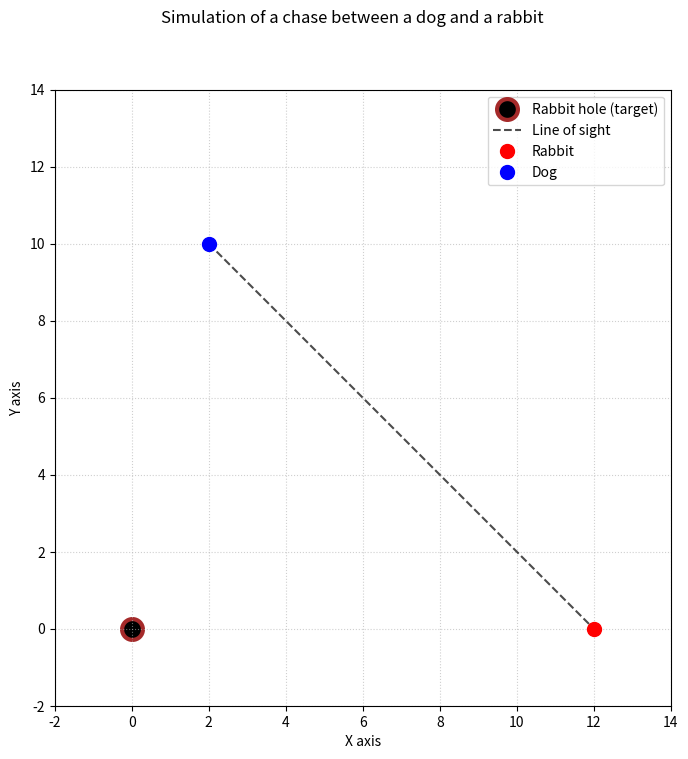

This chart was generated by the following Python code:
import matplotlib.pyplot as plt
import numpy as np
from matplotlib.animation import FuncAnimation
plt.close('all')
#constans
FRAMES = 300
DT=0.5
V_RABBIT=1
V_DOG=1
#set starting positions
pos_rabbit_hole=np.array([0.0,0.0])
pos_rabbit=np.array([12.0, 0.0])
pos_dog=np.array([2.0, 10.0])
#history of movement
history_rabbit = [pos_rabbit.copy()]
history_dog = [pos_dog.copy()]
curr_rabbit = pos_rabbit.copy()
curr_dog = pos_dog.copy()
rabbit_in_hole = False
dog_ate_rabbit = False
#movement
for _ in range(FRAMES):
    if not rabbit_in_hole and not dog_ate_rabbit:
        vector_to_hole = pos_rabbit_hole - curr_rabbit
        distance_to_hole = np.linalg.norm(vector_to_hole)
        if distance_to_hole < 0.1:
            # rabbit home:)
            vel_rabbit = np.array([0.0, 0.0])
            rabbit_in_hole = True
        else:
            direction = np.sign(pos_rabbit_hole[0] - curr_rabbit[0])#rabbit moves only on x axis
            vel_rabbit = np.array([direction * V_RABBIT, 0.0])
    if not rabbit_in_hole and not dog_ate_rabbit:
        vector_dog_rabbit = curr_rabbit - curr_dog
        distance_dog_rabbit = np.linalg.norm(vector_dog_rabbit)
        if distance_dog_rabbit < 0.2:
            vel_dog = np.array([0.0, 0.0])
            vel_rabbit = np.array([0.0,0.0])
            dog_ate_rabbit = True
        else:
            direction = vector_dog_rabbit / distance_dog_rabbit
            vel_dog = direction * V_DOG
    if not rabbit_in_hole and not dog_ate_rabbit:
        curr_rabbit += vel_rabbit*DT
        curr_dog  += vel_dog*DT
        history_rabbit.append(curr_rabbit.copy())
        history_dog.append(curr_dog.copy())
history_rabbit = np.array(history_rabbit)
history_dog = np.array(history_dog)
#chart
fig, ax = plt.subplots(figsize=(8, 8))
fig.suptitle("Simulation of a chase between a dog and a rabbit")
ax.set_xlim(-2, 14)
ax.set_ylim(-2, 14)
ax.set_aspect('equal')
ax.grid(True, linestyle=':', alpha=0.6)
ax.set_xlabel("X axis")
ax.set_ylabel("Y axis")
hole_plot = ax.plot(pos_rabbit_hole[0], pos_rabbit_hole[1], 'ko', markersize=15, 
                    markerfacecolor='black', markeredgecolor='brown', 
                    markeredgewidth=3, label='Rabbit hole (target)', zorder=1)
line_connector, = ax.plot([], [], 'k--', linewidth=1.5, alpha=0.7, label='Line of sight')
rabbit_dot, = ax.plot([], [], 'ro', markersize=10, label='Rabbit', zorder=3)
dog_dot, = ax.plot([], [], 'bo', markersize=10, label='Dog', zorder=3)
dog_trace, = ax.plot([], [], 'b-', linewidth=1.5, alpha=0.2)

ax.legend(loc='upper right')
#animation
def animate(i):
    rx, ry = history_rabbit[i]
    dx, dy = history_dog[i]
    rabbit_dot.set_data([rx], [ry])
    dog_dot.set_data([dx], [dy])
    line_connector.set_data([dx, rx], [dy, ry])
    dog_trace.set_data(history_dog[:i+1, 0], history_dog[:i+1, 1])
    return rabbit_dot, dog_dot, line_connector, dog_trace
ani_rabbit = FuncAnimation(fig, animate, frames=len(history_rabbit), interval=100, blit=True, repeat=False)

plt.show()
